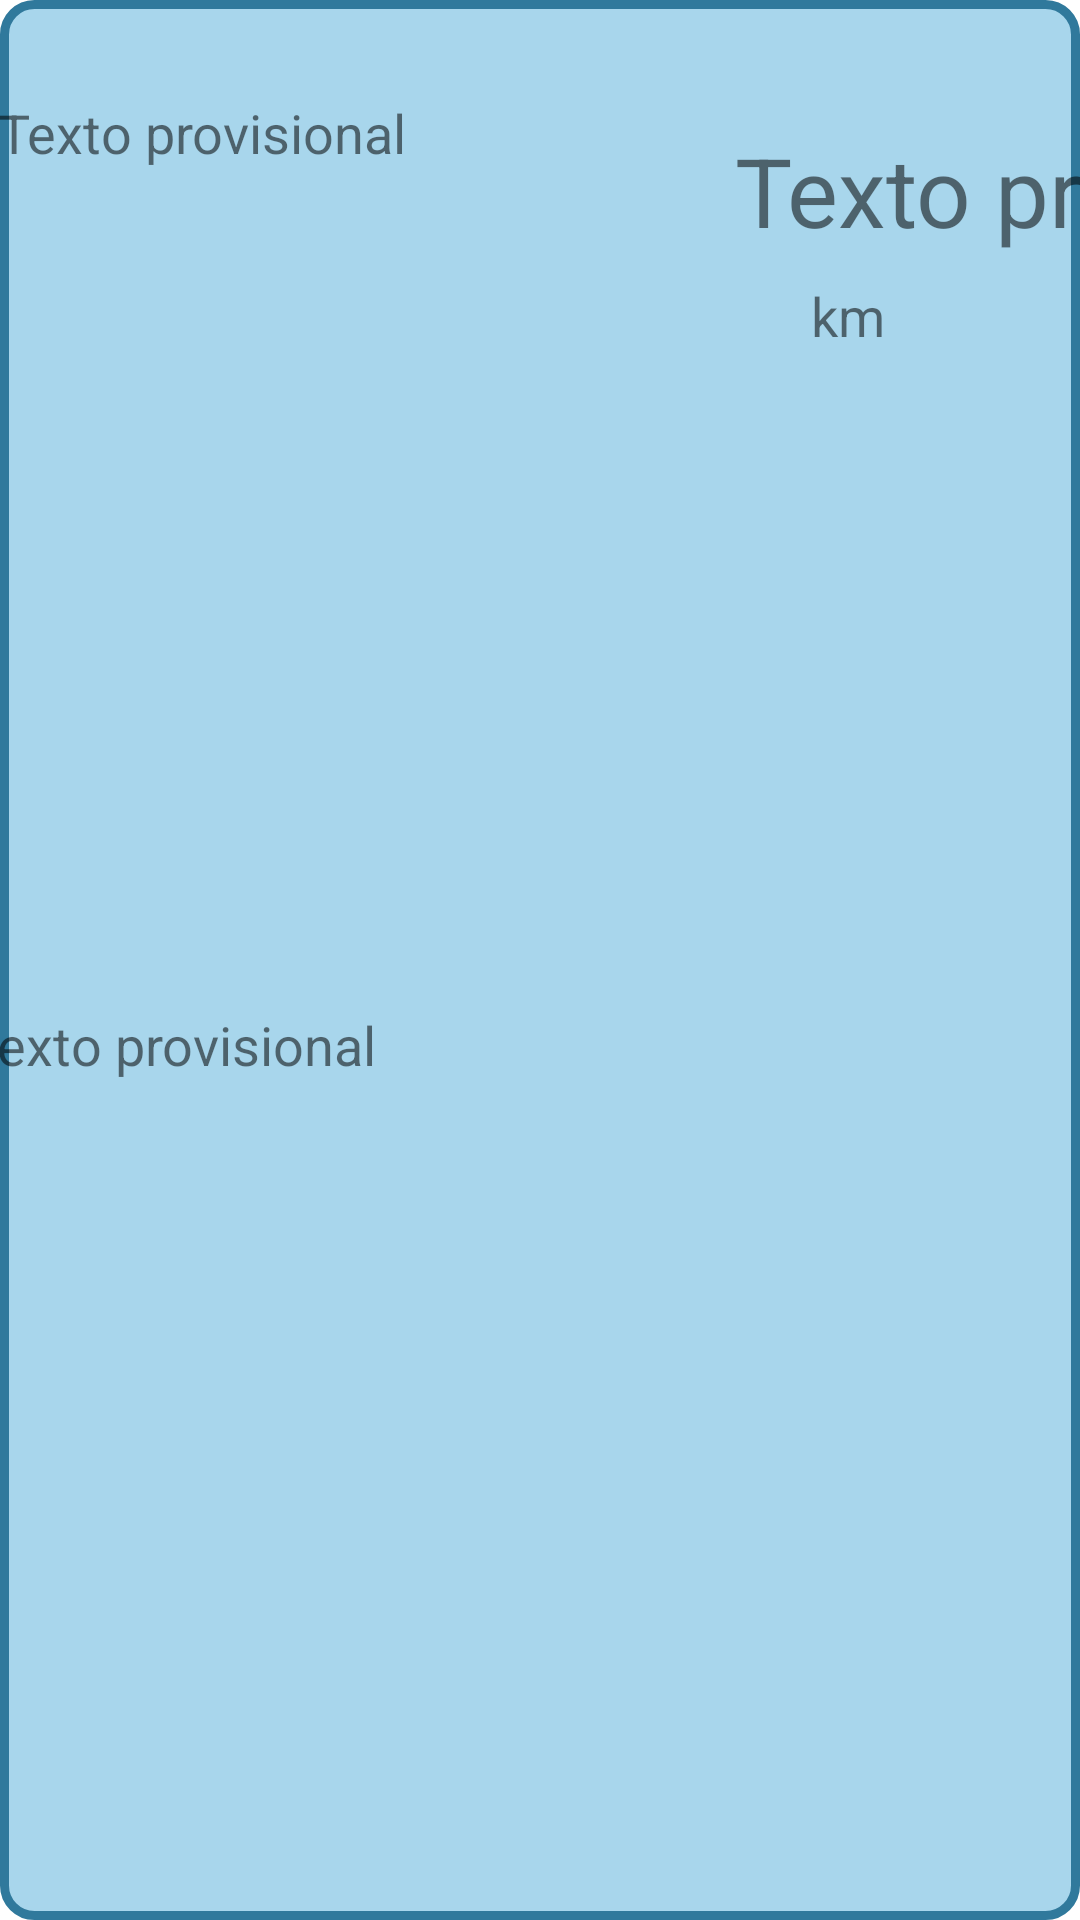

The Android layout XML behind this screen, and the referenced resources:
<!-- AndroidManifest.xml: application theme AppTheme -->
<!-- res/layout/lista_item.xml -->
<?xml version="1.0" encoding="utf-8"?>
<androidx.constraintlayout.widget.ConstraintLayout xmlns:android="http://schemas.android.com/apk/res/android"
    xmlns:app="http://schemas.android.com/apk/res-auto"
    xmlns:tools="http://schemas.android.com/tools"
    android:layout_width="match_parent"
    android:layout_height="wrap_content"
    android:layout_marginStart="8dp"
    android:layout_marginTop="4dp"
    android:layout_marginEnd="8dp"
    android:layout_marginBottom="4dp"
    android:background="@drawable/ui_bordershape">


    <TextView
        android:id="@+id/tvFecha"
        android:layout_width="wrap_content"
        android:layout_height="wrap_content"
        android:layout_marginTop="32dp"
        android:layout_marginEnd="70dp"
        android:text="@string/default_text"
        android:textSize="18sp"
        app:layout_constraintEnd_toStartOf="@+id/guideline2"
        app:layout_constraintTop_toTopOf="parent" />

    <TextView
        android:id="@+id/tvActividad"
        android:layout_width="wrap_content"
        android:layout_height="wrap_content"
        android:layout_marginTop="32dp"
        android:layout_marginEnd="80dp"
        android:layout_marginBottom="32dp"
        android:text="@string/default_text"
        android:textSize="18sp"
        app:layout_constraintBottom_toBottomOf="parent"
        app:layout_constraintEnd_toStartOf="@+id/guideline2"
        app:layout_constraintTop_toBottomOf="@+id/tvFecha" />

    <TextView
        android:id="@+id/tvDistancia"
        android:layout_width="wrap_content"
        android:layout_height="wrap_content"
        android:layout_marginStart="40dp"
        android:layout_marginTop="42dp"
        android:text="@string/default_text"
        android:textSize="32sp"
        app:layout_constraintStart_toStartOf="@+id/guideline2"
        app:layout_constraintTop_toTopOf="parent" />

    <TextView
        android:id="@+id/km"
        android:layout_width="wrap_content"
        android:layout_height="wrap_content"
        android:layout_marginTop="8dp"
        android:text="@string/km"
        android:textSize="18sp"
        app:layout_constraintEnd_toEndOf="parent"
        app:layout_constraintStart_toStartOf="@+id/guideline2"
        app:layout_constraintTop_toBottomOf="@+id/tvDistancia" />

    <androidx.constraintlayout.widget.Guideline
        android:id="@+id/guideline2"
        android:layout_width="wrap_content"
        android:layout_height="wrap_content"
        android:orientation="vertical"
        app:layout_constraintGuide_begin="205dp" />
</androidx.constraintlayout.widget.ConstraintLayout>
<!-- resources referenced by this layout -->
<resources>
  <!-- drawable ui_bordershape (drawable) -->
  <?xml version="1.0" encoding="utf-8"?>
  <shape xmlns:android="http://schemas.android.com/apk/res/android" android:shape="rectangle">
  
          
  
           
  
              <solid android:color="@color/fondoRecyclerItem"/>
  
              <stroke android:width="3dp" android:color="@color/colorAccent" />
              <corners android:radius="10dp"/>
              <padding android:left="0dp" android:top="0dp"
                       android:right="0dp" android:bottom="0dp" />
  
  
  </shape>
  <string name="default_text">Texto provisional</string>
  <string name="km">km</string>
  <style name="AppTheme" parent="Theme.MaterialComponents.Light.DarkActionBar">
          
          <item name="colorPrimary">@color/colorPrimary</item>
          <item name="colorPrimaryDark">@color/colorPrimaryDark</item>
          <item name="colorAccent">@color/colorAccent</item>
          <item name="preferenceTheme">@style/PreferenceThemeOverlay.v14.Material</item>
  
      </style>
  <color name="fondoRecyclerItem">#a8d6ec</color>
  <color name="colorAccent">#30799c</color>
  <color name="colorPrimary">#000000</color>
  <color name="colorPrimaryDark">#11257e</color>
</resources>
